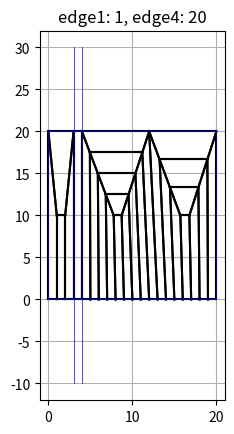

Write the Python code that produced this figure.
import numpy as np
import math
import matplotlib.pyplot as plt

class CDB:
    def __init__(self):
        self.components = [] ### [component_name, ... ]
        self.elements = [] ### [[component_index, node1_index, ... , node4_index], ...]
        self.nodes = [] ### [[x, y], ... ]
        self.node_map = {}
        
        ### additional info
        self.pattern_lines = []
        
    def reset(self):
        self.components = []
        self.elements = []
        self.nodes = []
        self.node_map = {}   
        self.pattern_lines = [] 

    def add_node(self, x: float, y: float):
        node_key = f"{x}-{y}"
        if not node_key in self.node_map:
            self.nodes.append([x, y])
            self.node_map[node_key] = len(self.nodes) - 1
        return self.node_map[node_key]

    def add_element(self, node1_dim: list, node2_dim: list, node3_dim: list, node4_dim: list):
        node1_index = self.add_node(node1_dim[0], node1_dim[1])
        node2_index = self.add_node(node2_dim[0], node2_dim[1])
        node3_index = self.add_node(node3_dim[0], node3_dim[1])
        node4_index = self.add_node(node4_dim[0], node4_dim[1])
        self.elements.append(["comp1", node1_index, node2_index, node3_index, node4_index])
        element_id = len(self.elements) - 1
        return element_id
    
    def add_pattern_line(self, line: list):
        self.pattern_lines = self.pattern_lines + line
    
    def show_graph(self, title: str = "2D mesh"):
        ### show the element
        for element in self.elements:
            node1 = self.nodes[element[1]]
            node2 = self.nodes[element[2]]
            node3 = self.nodes[element[3]]
            node4 = self.nodes[element[4]]
            plt.plot([node1[0], node2[0]], [node1[1], node2[1]], color='black')
            plt.plot([node2[0], node3[0]], [node2[1], node3[1]], color='black')
            plt.plot([node3[0], node4[0]], [node3[1], node4[1]], color='black')
            plt.plot([node4[0], node1[0]], [node4[1], node1[1]], color='black')
            
        ### show the pattern line
        for line in self.pattern_lines:
            node1 = line[0]
            node2 = line[-1]
            plt.plot([node1[0], node2[0]], [node1[1], node2[1]], color='blue', linewidth=0.5)
            
        plt.gca().set_aspect('equal')
        plt.grid(True)
        plt.title(f"{title}")
        plt.show()
        plt.close()
    
    def generate_cdb(self):
        return ""
        
def equal_node(node1, node2):
    tolerance = 0.001
    if node1[0] < node2[0] - tolerance or  node2[0] + tolerance < node1[0]:
        return False
    if node1[1] < node2[1] - tolerance or  node2[1] + tolerance < node1[1]:
        return False
    return True
        
def edge_len(edge):
    return distance(edge[0], edge[-1])

def distance(node1, node2):
    len = math.sqrt((node1[0] - node2[0])**2 + (node1[1] - node2[1])**2)
    return len

def intersection(edge1, edge2, limit: bool = True):
    x1, y1 = edge1[0]
    x2, y2 = edge1[1]
    x3, y3 = edge2[0]
    x4, y4 = edge2[1]

    denom = (x1 - x2)*(y3 - y4) - (y1 - y2)*(x3 - x4)
    if denom == 0:
        return None  # Lines are parallel

    # Compute intersection point (infinite line)
    px = ((x1*y2 - y1*x2)*(x3 - x4) - (x1 - x2)*(x3*y4 - y3*x4)) / denom
    py = ((x1*y2 - y1*x2)*(y3 - y4) - (y1 - y2)*(x3*y4 - y3*x4)) / denom

    # Check if the intersection is within both segments
    def in_range(p, a, b):
        return min(a, b) - 1e-10 <= p <= max(a, b) + 1e-10  # allow small tolerance

    if not limit or (in_range(px, x1, x2) and in_range(py, y1, y2) and in_range(px, x3, x4) and in_range(py, y3, y4)):
        return [px, py]
    else:
        return None  # intersection is outside the segment bounds

def next_index(node, edge, edge_index, section_node_num, direction: int = 1):
    ### direction: 
    ###     1 go right
    ###     -1 go left
    
    ### if node at last of its edge, the user should manually handle
    ### outer_index == last -> use "last" as next index
    ### outer_index == 0 -> use "0" as next index
    
    def line_project(line, node):
        v_x = line[-1][0] - line[0][0]
        v_y = line[-1][1] - line[0][1]
        w_x = node[0] - line[0][0]
        w_y = node[1] - line[0][1]
        t = (w_x * v_x + w_y * v_y) / ((v_x * v_x + v_y * v_y))
        project_x = line[0][0] + t * v_x
        project_y = line[0][1] + t * v_y
        return [project_x, project_y]
        
    project = line_project(edge, node)
    vector_x = direction * (edge [-1][0] - edge [0][0])
    vector_y = direction * (edge [-1][1] - edge [0][1])
    node_pre = edge[edge_index]
    index_pre = edge_index

    if section_node_num % 2:
        edge_index = edge_index + 1 * direction
    else:
        edge_index = edge_index + 2 * direction
    
    while 1:
        ### if at the last node, return the last element
        if edge_index == len(edge) or edge_index < 0:
            return index_pre

        node_now = edge[edge_index]
        temp_vector_x = project[0] - node_now[0]
        temp_vector_y = project[1] - node_now[1]

        if (vector_x < 0 and temp_vector_x < 0) or (vector_x > 0 and temp_vector_x > 0) or (vector_y < 0 and temp_vector_y < 0) or (vector_y > 0 and temp_vector_y > 0):
            node_pre = node_now
            index_pre = edge_index
            edge_index += 2 * direction
        else:
            dis_now = distance(node_now, project)
            dis_pre = distance(node_pre, project)
            if edge_index == (len(edge) - 1) or edge_index == 0:
                ### the first/last inner_node must belong to the first/last outer node, and these situation must be deal at the begin of the function
                return index_pre
            elif dis_now < dis_pre:
                return edge_index
            else:
                return index_pre

def build_unit_normal(cdb_obj: 'CDB', edge1: list, edge2: list, edge3: list, edge4: list):
    if len(edge1)==2 and len(edge2)==2 and len(edge3)==2 and len(edge4)==2:
        cdb_obj.add_element(edge1[0], edge2[0], edge3[-1], edge4[-1])
        return
    
    origin_edge1 = edge1
    origin_edge2 = edge2
    origin_edge3 = edge3
    origin_edge4 = edge4
    if len(edge1) > 2:
        edge1 = origin_edge4
        edge2 = origin_edge3
        edge3 = origin_edge2
        edge4 = origin_edge1
    elif len(edge2) > 2:
        edge1 = origin_edge3[::-1]
        edge2 = origin_edge4[::-1]
        edge3 = origin_edge1[::-1]
        edge4 = origin_edge2[::-1]
    elif len(edge3) > 2:
        edge1 = origin_edge4[::-1]
        edge2 = origin_edge1
        edge3 = origin_edge2[::-1]
        edge4 = origin_edge3
    elif len(edge4) > 2:
        edge1 = origin_edge1
        edge2 = origin_edge2
        edge3 = origin_edge3
        edge4 = origin_edge4  
    else:
        print("????")
        
    node1 = edge1[0]
    node2 = edge2[0]
    node3 = edge3[-1]
    node4 = edge4[-1]
    
    section_num = len(edge4) - 1
    half_num = section_num // 2
    
    if section_num % 2 == 0:
        raise Exception("[build_unit_normal] the number of nodes at edge4 should be even")
    
    ### vector1
    vector1 = edge4[0 : half_num+1]
    vector1.reverse()
    
    ### vector4
    vector4 = edge4[half_num+1:]
    
    ### vector2
    mid1_x = node1[0] + (node4[0] - node1[0]) * half_num / section_num
    mid1_y = node1[1] + (node4[1] - node1[1]) * half_num / section_num
    mid2_x = node2[0] + (node3[0] - node2[0]) * half_num / section_num
    mid2_y = node2[1] + (node3[1] - node2[1]) * half_num / section_num
    mid_x = (mid1_x + mid2_x) / 2
    mid_y = (mid1_y + mid2_y) / 2
    temp_x = mid_x
    temp_y = mid_y
    v_x = (node2[0] - mid_x) / half_num
    v_y = (node2[1] - mid_y) / half_num
    vector2 = []
    for _ in range(half_num+1):
        vector2.append([temp_x, temp_y])
        temp_x += v_x
        temp_y += v_y

    ### vector3
    mid1_x = node1[0] + (node4[0] - node1[0]) * (half_num + 1) / section_num
    mid1_y = node1[1] + (node4[1] - node1[1]) * (half_num + 1) / section_num
    mid2_x = node2[0] + (node3[0] - node2[0]) * (half_num + 1) / section_num
    mid2_y = node2[1] + (node3[1] - node2[1]) * (half_num + 1) / section_num
    mid_x = (mid1_x + mid2_x) / 2
    mid_y = (mid1_y + mid2_y) / 2
    temp_x = mid_x
    temp_y = mid_y
    v_x = (node3[0] - mid_x) / half_num
    v_y = (node3[1] - mid_y) / half_num
    vector3 = []
    for _ in range(half_num+1):
        vector3.append([temp_x, temp_y])
        temp_x += v_x
        temp_y += v_y
    
    ### build the element
    ### center_node
    cdb_obj.add_element(vector1[0], vector2[0], vector3[0], vector4[0])
    for i in range(1, half_num+1):
        ### left
        cdb_obj.add_element(vector1[i-1], vector1[i], vector2[i], vector2[i-1])
        
        ### center
        cdb_obj.add_element(vector2[i-1], vector2[i], vector3[i], vector3[i-1])
        
        ### right
        cdb_obj.add_element(vector3[i-1], vector3[i], vector4[i], vector4[i-1])
        
    return [origin_edge1, origin_edge2, origin_edge3, origin_edge4]

def build_unit_corner(cdb_obj: 'CDB', edge1: list, edge2: list, edge3: list, edge4: list):
    origin_edge1 = edge1
    origin_edge2 = edge2
    origin_edge3 = edge3
    origin_edge4 = edge4
    if len(edge1) > 2 and len(edge2) > 2:
        edge1 = origin_edge2
        edge2 = origin_edge3[::-1]
        edge3 = origin_edge4
        edge4 = origin_edge1[::-1]
    elif len(edge2) > 2 and len(edge3) > 2:
        edge1 = origin_edge3[::-1]
        edge2 = origin_edge4[::-1]
        edge3 = origin_edge1[::-1]
        edge4 = origin_edge2[::-1]
    elif len(edge3) > 2 and len(edge4) > 2:
        edge1 = origin_edge4[::-1]
        edge2 = origin_edge1
        edge3 = origin_edge2[::-1]
        edge4 = origin_edge3
    else:
        edge1 = origin_edge1
        edge2 = origin_edge2
        edge3 = origin_edge3
        edge4 = origin_edge4    
        
    node1 = edge1[0]
    node2 = edge2[0]
    node3 = edge3[-1]
    node4 = edge4[-1]
    
    if (len(edge1) + len(edge2) + len(edge3) + len(edge4)) % 2 == 0:
        if len(edge1) > len(edge4):
            l_edge = edge1
            s_edge = edge4
            lr_edge = edge3
            sr_edge = edge2
        else:
            l_edge = edge4
            s_edge = edge1
            lr_edge = edge2
            sr_edge = edge3
        
        l_begin = 1 + len(l_edge) - len(s_edge)
        s_begin = 1
        outer_section_num = len(s_edge) - 2
        
        ### mid point
        if len(s_edge) == 1:
            mid = lr_edge[-1]
        else:
            temp1 = l_edge[l_begin]
            temp3_x = lr_edge[0][0] + (distance(l_edge[l_begin], l_edge[0])/distance(l_edge[-1], l_edge[0])) * (lr_edge[-1][0] - lr_edge[0][0])
            temp3_y = lr_edge[0][1] + (distance(l_edge[l_begin], l_edge[0])/distance(l_edge[-1], l_edge[0])) * (lr_edge[-1][1] - lr_edge[0][1])
            temp3 = [temp3_x, temp3_y] 
            temp2_x = sr_edge[0][0] + (distance(s_edge[s_begin], s_edge[0])/distance(s_edge[-1], s_edge[0])) * (sr_edge[-1][0] - sr_edge[0][0])
            temp2_y = sr_edge[0][1] + (distance(s_edge[s_begin], s_edge[0])/distance(s_edge[-1], s_edge[0])) * (sr_edge[-1][1] - sr_edge[0][1])
            temp2 = [temp2_x, temp2_y] 
            temp4 = s_edge[s_begin]
            temp_edge1 = [[temp1[0], temp1[1]], [temp3[0], temp3[1]]]
            temp_edge2 = [[temp4[0], temp4[1]], [temp2[0], temp2[1]]]
            mid = intersection(temp_edge1, temp_edge2)
        
        ### build the inner part
        temp_edge1 = l_edge[0:l_begin+1]
        temp_edge2 = [l_edge[l_begin], mid]
        temp_edge3 = [s_edge[s_begin], mid]
        temp_edge4 = s_edge[0:s_begin+1]
        build_unit_normal(cdb_obj, temp_edge1, temp_edge2, temp_edge3, temp_edge4)
        
        ### build the other layer - build vector
        if outer_section_num > 0:
            vector1 = l_edge[l_begin:]
            vector3 = s_edge[s_begin:]
            temp_x = mid[0]
            temp_y = mid[1]
            v_x = (node3[0] - mid[0]) / outer_section_num
            v_y = (node3[1] - mid[1]) / outer_section_num
            vector2 = []
            for _ in range(outer_section_num+1):
                vector2.append([temp_x, temp_y])
                temp_x += v_x
                temp_y += v_y
                
            ### build the other layer - build element
            for i in range(len(vector1)):
                ### right
                cdb_obj.add_element(vector1[i-1], vector1[i], vector2[i], vector2[i-1])
                
                ### left
                cdb_obj.add_element(vector2[i-1], vector2[i], vector3[i], vector3[i-1])        
    else:
        if len(edge1) > len(edge4):
            l_edge = edge1
            s_edge = edge4
            lr_edge = edge3
            sr_edge = edge2
        else:
            l_edge = edge4
            s_edge = edge1
            lr_edge = edge2
            sr_edge = edge3

        l_begin = 1 + len(l_edge) - len(s_edge)
        l_mid_index =  l_begin // 2 | 1 
        s_begin = 1
        outer_section_num = len(s_edge) - 2
        
        ### mid1 point
        if len(s_edge) == 1:
            mid2 = lr_edge[-1]
        else:
            ### calculate the mid2
            temp1 = l_edge[l_begin]
            temp3_x = lr_edge[0][0] + (distance(l_edge[l_begin], l_edge[0])/distance(l_edge[-1], l_edge[0])) * (lr_edge[-1][0] - lr_edge[0][0])
            temp3_y = lr_edge[0][1] + (distance(l_edge[l_begin], l_edge[0])/distance(l_edge[-1], l_edge[0])) * (lr_edge[-1][1] - lr_edge[0][1])
            temp3 = [temp3_x, temp3_y] 
            temp2_x = sr_edge[0][0] + (distance(s_edge[s_begin], s_edge[0])/distance(s_edge[-1], s_edge[0])) * (sr_edge[-1][0] - sr_edge[0][0])
            temp2_y = sr_edge[0][1] + (distance(s_edge[s_begin], s_edge[0])/distance(s_edge[-1], s_edge[0])) * (sr_edge[-1][1] - sr_edge[0][1])
            temp2 = [temp2_x, temp2_y] 
            temp4 = s_edge[s_begin]
            temp_edge1 = [[temp1[0], temp1[1]], [temp3[0], temp3[1]]]
            temp_edge2 = [[temp4[0], temp4[1]], [temp2[0], temp2[1]]]
            mid2 = intersection(temp_edge1, temp_edge2)
            
        ### calculate the mid1
        mid1_x = s_edge[1][0] + (mid2[0] - s_edge[1][0]) * (distance(l_edge[l_mid_index], l_edge[0])/distance(l_edge[l_begin], l_edge[0]))
        mid1_y = s_edge[1][1] + (mid2[1] - s_edge[1][1]) * (distance(l_edge[l_mid_index], l_edge[0])/distance(l_edge[l_begin], l_edge[0]))
        mid1 = [mid1_x, mid1_y]
        
        ### calculate the mid1_o
        mid1_o_x = s_edge[-1][0] + (lr_edge[-1][0] - s_edge[-1][0]) * (distance(l_edge[l_mid_index], l_edge[0])/distance(l_edge[l_begin], l_edge[0]))
        mid1_o_y = s_edge[-1][1] + (lr_edge[-1][1] - s_edge[-1][1]) * (distance(l_edge[l_mid_index], l_edge[0])/distance(l_edge[l_begin], l_edge[0]))
        mid1_o = [mid1_o_x, mid1_o_y]
            
        ### build the inner part (low)
        temp_edge1 = l_edge[0 : l_mid_index+1]
        temp_edge2 = [l_edge[l_mid_index], mid1]
        temp_edge3 = [s_edge[1], mid1]
        temp_edge4 = [l_edge[0],s_edge[1]]
        build_unit_normal(cdb_obj,temp_edge1, temp_edge2, temp_edge3, temp_edge4)

        ### build the inner part (top)
        temp_edge1 = l_edge[l_mid_index : l_begin+1]
        temp_edge2 = [l_edge[l_begin], mid2]
        temp_edge3 = [mid1, mid2]
        temp_edge4 = [l_edge[l_mid_index],mid1]
        build_unit_normal(cdb_obj,temp_edge1, temp_edge2, temp_edge3, temp_edge4)
        
        ### vector1
        if outer_section_num > 0:
            vector1 = l_edge[l_begin:]
            vector4 = s_edge[s_begin:]
            temp_x = mid2[0]
            temp_y = mid2[1]
            v_x = (node3[0] - mid2[0]) / outer_section_num
            v_y = (node3[1] - mid2[1]) / outer_section_num
            vector2 = []
            for _ in range(outer_section_num+1):
                vector2.append([temp_x, temp_y])
                temp_x += v_x
                temp_y += v_y
            temp_x = mid1[0]
            temp_y = mid1[1]
            v_x = (mid1_o[0] - mid1[0]) / outer_section_num
            v_y = (mid1_o[1] - mid1[1]) / outer_section_num
            vector3 = []
            for _ in range(outer_section_num+1):
                vector3.append([temp_x, temp_y])
                temp_x += v_x
                temp_y += v_y

            ### build the other layer - build element
            for i in range(len(vector1)):
                ### right
                cdb_obj.add_element(vector1[i-1], vector1[i], vector2[i], vector2[i-1])
                
                ### top
                cdb_obj.add_element(vector2[i-1], vector2[i], vector3[i], vector3[i-1])
                
                ### low
                cdb_obj.add_element(vector3[i-1], vector3[i], vector4[i], vector4[i-1])
                
        ### build the new edge1/2/3/4 (would add new node at the lr_edge)
        if len(origin_edge1) > 2 and len(origin_edge2) > 2:
            if len(origin_edge1) > len(origin_edge2):
                origin_edge3.insert(1, mid1_o)
            else:
                origin_edge4.insert(1, mid1_o)
        elif len(origin_edge2) > 2 and len(origin_edge3) > 2:
            if len(origin_edge2) > len(origin_edge3):
                origin_edge4.insert(1, mid1_o)
            else:
                origin_edge1.insert(1, mid1_o)
        elif len(origin_edge3) > 2 and len(origin_edge4) > 2:
            if len(origin_edge3) > len(origin_edge4):
                origin_edge1.insert(1, mid1_o)
            else:
                origin_edge2.insert(1, mid1_o)
        elif len(origin_edge4) > 2 and len(origin_edge1) > 2:
            if len(origin_edge4) > len(origin_edge1):
                origin_edge2.insert(1, mid1_o)
            else:
                origin_edge3.insert(1, mid1_o)
        return [origin_edge1, origin_edge2, origin_edge3, origin_edge4]

def build_unit_spe1(cdb_obj: 'CDB', edge1: list, edge2: list, edge3: list, edge4: list):
    ### 2-1-2-O
    print("build  2-1-2-O")

def build_block(cdb_obj: 'CDB', element_size: int ,edge1: list, edge2: list, edge3: list, edge4: list):
    origin_edge1 = edge1
    origin_edge2 = edge2
    origin_edge3 = edge3
    origin_edge4 = edge4
    
    max_len = max(len(edge1), len(edge2), len(edge3), len(edge4))
    if max_len == len(origin_edge4):
        edge1 = origin_edge1
        edge2 = origin_edge2
        edge3 = origin_edge3
        edge4 = origin_edge4
    elif max_len == len(origin_edge1):
        edge1 = origin_edge2
        edge2 = origin_edge3[::-1]
        edge3 = origin_edge4
        edge4 = origin_edge1[::-1]
    elif max_len == len(origin_edge2):
        edge1 = origin_edge3[::-1]
        edge2 = origin_edge4[::-1]
        edge3 = origin_edge1[::-1]
        edge4 = origin_edge2[::-1]
    elif max_len == len(origin_edge3):
        edge1 = origin_edge4[::-1]
        edge2 = origin_edge1
        edge3 = origin_edge2[::-1]
        edge4 = origin_edge3
        
    ### calculate how many section at edge4 would be split
    target_section_num = max(round(edge_len(edge2) / element_size), 1)
    if (target_section_num + (len(edge1) + len(edge3) + len(edge4) - 3)) % 2 == 1:
        if target_section_num == 1:
            target_section_num += 1
        else:
            target_section_num -= 1
    
    ### determine the outer node
    ### there are several reference node at the edge, we should consider it while we mesh.
    ### we call the distance between the reference node are "bucket"
    ###     * bucket_num: the number of the section in it
    ###     * bucket_dis: the distance of the bucket
    bucket_num = []
    bucket_dis = []
    for i in range(1, len(edge2)):
        bucket_num.append(1)
        bucket_dis.append(distance(edge2[i-1], edge2[i]))
    
    for i in range(len(edge2)-1, target_section_num):
        ### find the bucket where each section in it have maximum len
        max_len = -1
        max_index = -1
        for j in range(len(bucket_dis)):
            temp_len = bucket_dis[j] / (bucket_num[j] + 1)
            if temp_len > max_len:
                max_len = temp_len
                max_index = j

        ### find it and add the section to this found bucket
        bucket_num[max_index] = bucket_num[max_index] + 1
    
    new_edge2 = []
    for i in range(0, len(bucket_num)):
        v_x = (edge2[i+1][0] - edge2[i][0]) / bucket_num[i]
        v_y = (edge2[i+1][1] - edge2[i][1]) / bucket_num[i]
        temp = [edge2[i]]
        for _ in range(bucket_num[i]):
            temp.append([temp[-1][0]+v_x, temp[-1][1]+v_y])

        new_edge2 = new_edge2[:-1] + temp

    ### build the unit 
    left_index = 0
    left_outer_index = 0
    left_edge = edge1
    
    right_index = len(edge4) - 1
    right_outer_index = len(new_edge2) - 1
    right_edge = edge3
    
    while True:
        ### build the left unit
        now_node = new_edge2[left_outer_index]
        next_node = new_edge2[left_outer_index + 1]
        next_left_index = next_index(next_node, edge4, left_index, len(left_edge)-1, 1)
        
        temp_edge1 = left_edge
        temp_edge2 = [now_node, next_node]
        temp_edge3 = [edge4[next_left_index], next_node]
        temp_edge4 = edge4[left_index : next_left_index+1]
        
        ### build
        build_unit_corner(cdb_obj, temp_edge1, temp_edge2, temp_edge3, temp_edge4)

        ### update the temp var
        left_index = next_left_index
        left_outer_index = left_outer_index + 1
        left_edge = temp_edge3
        
        ### if finish got out from the while loop
        if left_index == right_index: 
            break
        
        ### build the left unit
        now_node = new_edge2[right_outer_index]
        next_node = new_edge2[right_outer_index - 1]
        next_right_index = next_index(next_node, edge4, right_index, len(right_edge)-1, -1)
        
        temp_edge3 = right_edge
        temp_edge2 = [next_node, now_node]
        temp_edge1 = [edge4[next_right_index], next_node]
        temp_edge4 = edge4[next_right_index : right_index+1]
                
        ### build
        build_unit_corner(cdb_obj, temp_edge1, temp_edge2, temp_edge3, temp_edge4)
        
        ### update the temp var
        right_index = next_right_index
        right_outer_index = right_outer_index - 1
        right_edge = temp_edge3

        if left_index == right_index: 
            break
    if max_len == len(origin_edge4):
        origin_edge2 = new_edge2
    elif max_len == len(origin_edge1):
        origin_edge3 = new_edge2[::-1]
    elif max_len == len(origin_edge2):
        origin_edge4 = new_edge2[::-1]
    elif max_len == len(origin_edge3):
        origin_edge1 = new_edge2
        
    return [origin_edge1, origin_edge2, origin_edge3, origin_edge4]

def build_block_pattern(cdb_obj: 'CDB', element_size: int, pattern_lines_x: list, pattern_lines_y: list ,edge1: list, edge2: list, edge3: list, edge4: list):
    origin_edge1 = edge1
    origin_edge2 = edge2
    origin_edge3 = edge3
    origin_edge4 = edge4
    max_len = max(len(edge1), len(edge2), len(edge3), len(edge4))
    if max_len == len(origin_edge4):
        edge1 = origin_edge1
        edge2 = origin_edge2
        edge3 = origin_edge3
        edge4 = origin_edge4
        pattern_lines = pattern_lines_y
    elif max_len == len(origin_edge1):
        edge1 = origin_edge2
        edge2 = origin_edge3[::-1]
        edge3 = origin_edge4
        edge4 = origin_edge1[::-1]
        pattern_lines = pattern_lines_x
    elif max_len == len(origin_edge2):
        edge1 = origin_edge3[::-1]
        edge2 = origin_edge4[::-1]
        edge3 = origin_edge1[::-1]
        edge4 = origin_edge2[::-1]
        pattern_lines = pattern_lines_y
    elif max_len == len(origin_edge3):
        edge1 = origin_edge4[::-1]
        edge2 = origin_edge1
        edge3 = origin_edge2[::-1]
        edge4 = origin_edge3
        pattern_lines = pattern_lines_x
    
    post_index = 0
    begin_index = 0
    new_edge2 = []
    section_list = [edge2[0]]
    left_edge = edge1
    ### OPTIMIZE: now, each time the function called, all the pattern_line would be looped once(there is no early break or quick search(binary search))
    for pattern_line in pattern_lines:
        inner_intersection = intersection(pattern_line, edge4)
        outer_intersection = intersection(pattern_line, edge2)
        print(f"inner_intersection: {inner_intersection}")
        print(f"outer_intersection: {outer_intersection}")
        
        if outer_intersection is not None:
            ### append the outer intersection node to section_lis if it is not exist in section_list
            if not equal_node(outer_intersection, section_list[-1]):
                section_list.append(outer_intersection)
                
            ### if there is intersection between the edge4 and patttern line, the section end and builld the block
            if inner_intersection is not None:
                ### find the correspond index of inner intersection at edge4
                begin_index = post_index
                post_index += 1
                while not equal_node(inner_intersection, edge4[post_index]):
                    post_index += 1
                    
                if post_index == len(edge4)-1:
                    break
        
                ### build the block        
                temp_edge1 = left_edge
                temp_edge2 = section_list
                temp_edge3 = [inner_intersection, outer_intersection]
                temp_edge4 = edge4[begin_index : post_index+1]
                print(f"temp_edge1: {temp_edge1}")
                print(f"temp_edge2: {temp_edge2}")
                print(f"temp_edge3: {temp_edge3}")
                print(f"temp_edge4: {temp_edge4}")
                res = build_block(cdb, element_size, temp_edge1, temp_edge2, temp_edge3, temp_edge4)
                
                ### update new_edge2
                new_edge2 = new_edge2 + res[1:]
                
                ### reset
                section_list = [section_list[-1]]
                left_edge = res[2]

    ### [last block] build the last block which use the edge3 as its edge3
    if not equal_node(section_list[-1], edge2[-1]):
        section_list.append(edge2[-1])
    temp_edge1 = left_edge
    temp_edge2 = section_list
    temp_edge3 = edge3
    temp_edge4 = edge4[begin_index:]
    print(f"temp_edge1: {temp_edge1}")
    print(f"temp_edge2: {temp_edge2}")
    print(f"temp_edge3: {temp_edge3}")
    print(f"temp_edge4: {temp_edge4}")
    res = build_block(cdb, element_size, temp_edge1, temp_edge2, temp_edge3, temp_edge4)
    
    ### [last block] update new_edge2
    new_edge2 = new_edge2 + res[1:]

### 
cdb = CDB()
a = 20
edge1 = [[0,0], [0,a]]
edge2 = [[0,a], [a,a]]
edge3 = [[a,0], [a,a]]
edge4 = []  #[[0,0], [a,0]]
for i in range(0, a+1):
    edge4.append([i, 0])
    
pattern_lines_x = []
pattern_lines_y = [[[3, -10], [3, a+10]], [[4, -10], [4, a+10]]]

cdb.add_pattern_line([edge1])
cdb.add_pattern_line([edge2])
cdb.add_pattern_line([edge3])
cdb.add_pattern_line([edge4])
cdb.add_pattern_line(pattern_lines_x)
cdb.add_pattern_line(pattern_lines_y)
build_block_pattern(cdb, 5, pattern_lines_x, pattern_lines_y, edge1, edge2, edge3, edge4)
cdb.show_graph(f"edge1: {len(edge1)-1}, edge4: {len(edge4)-1}")
